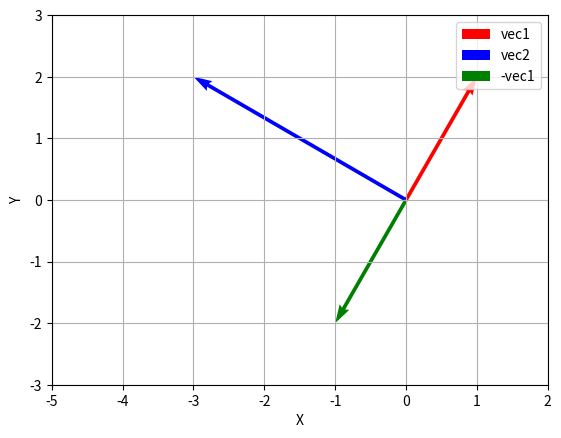

Recreate this plot in Python.


import numpy as np
import matplotlib.pyplot as plt

AxO = (0, 0)

vec1 = np.array([1, 2])
vec2 = np.array([-3, 2])


fig, ax = plt.subplots()

ax.quiver(*AxO, *vec1, angles='xy', scale_units='xy', scale=1, color='r', label='vec1')
ax.quiver(*AxO, *vec2, angles='xy', scale_units='xy', scale=1, color='b', label='vec2')
ax.quiver(*AxO, *(-vec1), angles='xy', scale_units='xy', scale=1, color='g', label='-vec1')

ax.set_xlim([-5, 2])
ax.set_ylim([-3, 3])
ax.set_xlabel('X')
ax.set_ylabel('Y')
ax.legend()

plt.grid()
plt.show()
